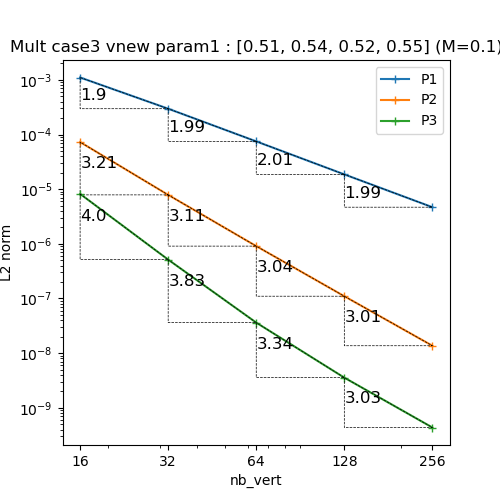

Data behind this chart, as committed beside it:
N, P1, P2, P3
16, 0.001104, 7.273803660645725e-05, 8.190024123377791e-06
32, 0.0002965, 7.858569026984647e-06, 5.13435906793039e-07
64, 7.480596561491928e-05, 9.072676887708543e-07, 3.6140971161764916e-08
128, 1.8633558325446083e-05, 1.0997906427466628e-07, 3.559663963577079e-09
256, 4.677080387321759e-06, 1.3649872092497586e-08, 4.3563000850123017e-10
